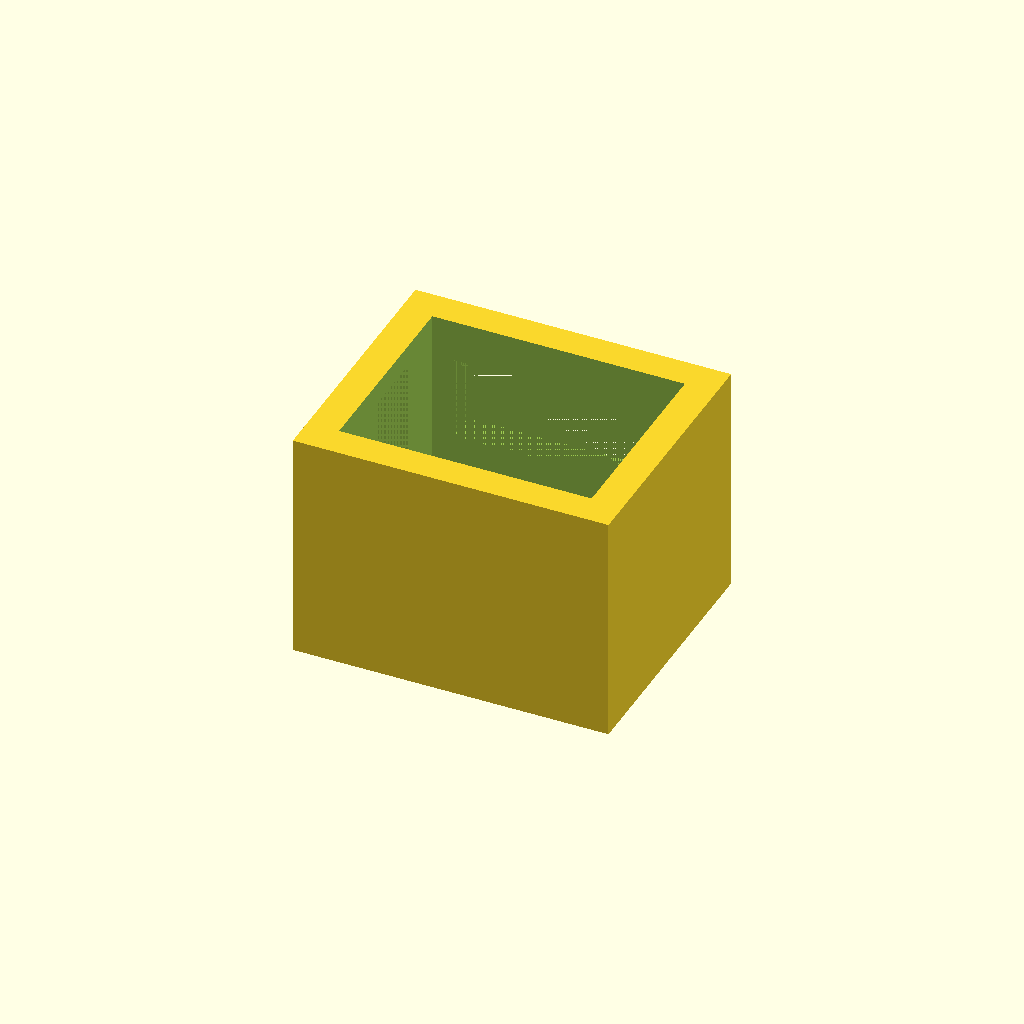
Cell 1: the model at its default parameters.
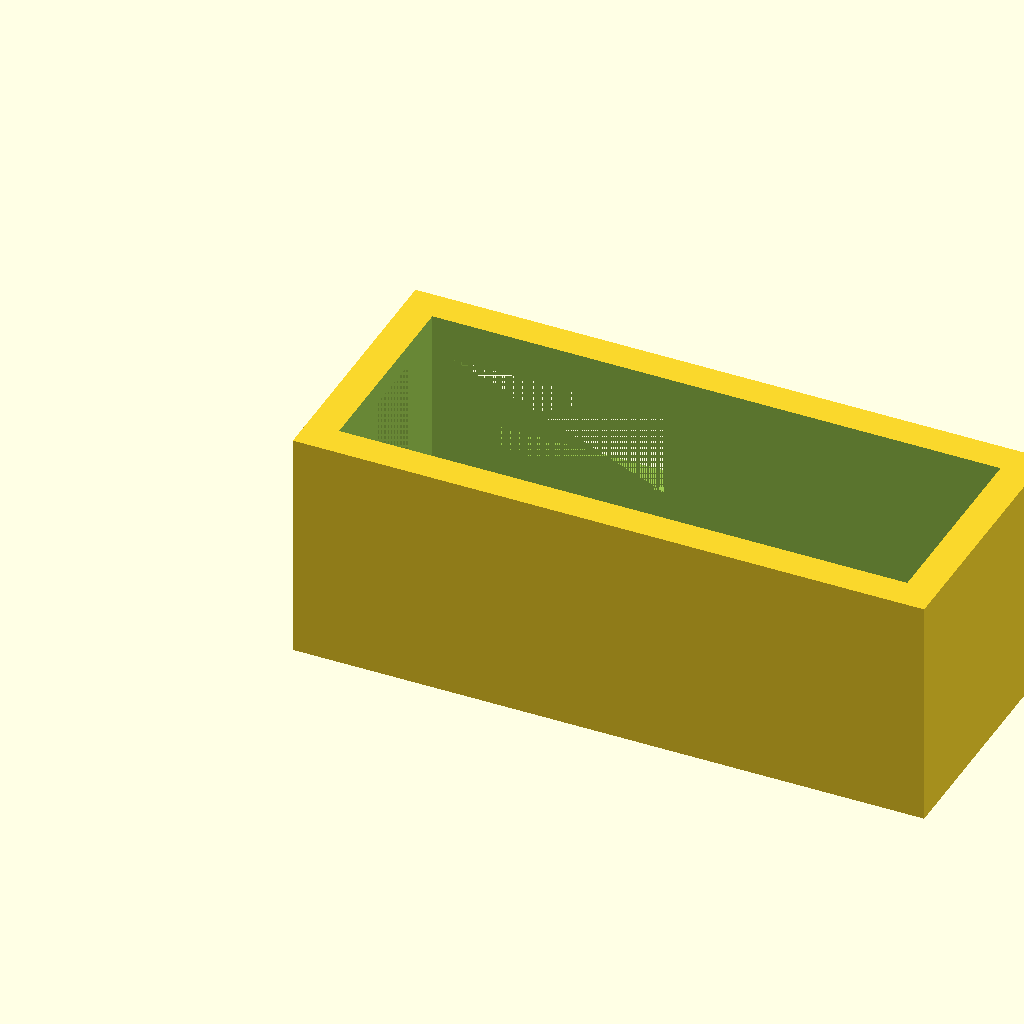
Cell 2: outer_x = 1.5 (everything else at default).
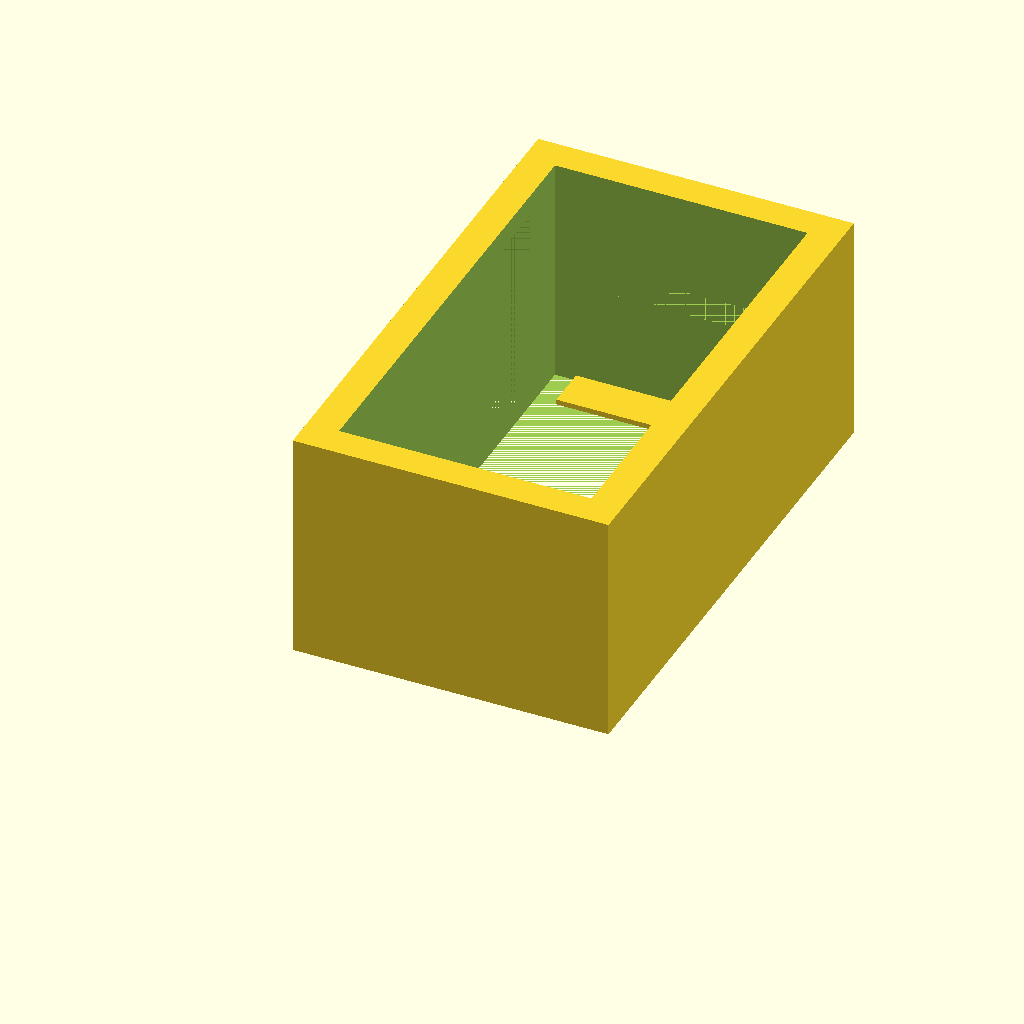
Cell 3: outer_y = 1.25 (everything else at default).
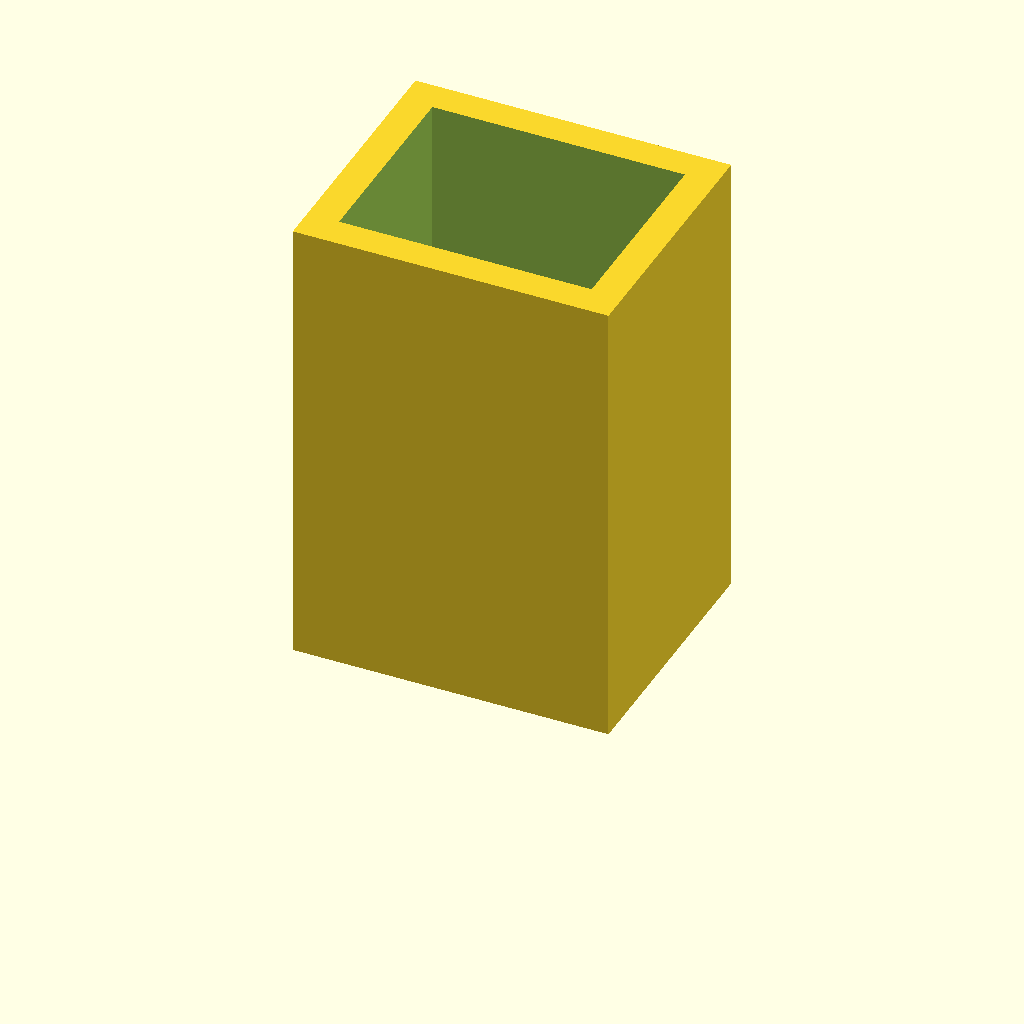
Cell 4: the same model with outer_z = 1.1.
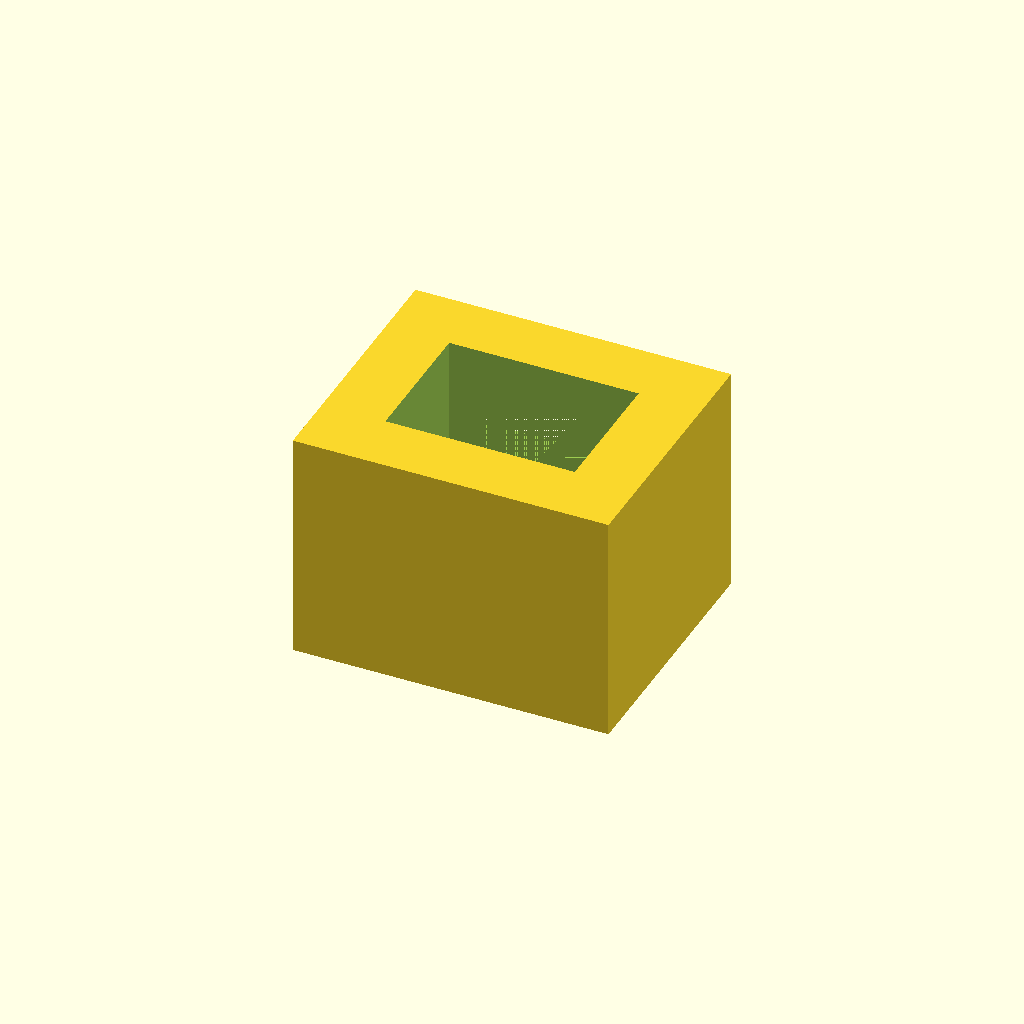
Cell 5: the same model with wall_thickness = 0.15.
All cells are drawn from one camera (rotation 55°, 0°, 25°, orthographic, colour scheme Cornfield), so only the parameter changes between them.
Source of the model, projects/P3D-Bench/demo/runs/text2cad_0084_00847302_parametric_openscad_doubao-reason/generated.scad:
// ==============================================
// Parameters (all dimensions in inches)
// ==============================================
outer_x = 0.75;    // Outer width (left-right axis)
outer_y = 0.625;   // Outer depth (front-back axis, front at Y=outer_y)
outer_z = 0.55;    // Outer height (base at Z=0, top at Z=0.55)
wall_thickness = 0.075; // Uniform wall thickness

// Front cutout parameters
front_cut_width = 0.5;
front_cut_side_margin = 0.125;
front_cut_z_low = 0.25;
front_cut_z_high = 0.45;

// Left side cutout parameters
left_cut_front_margin = 0.2;
left_cut_back_margin = 0.2;
left_cut_z_max = 0.5;

// Internal ledge parameters
ledge_width = 0.5;
ledge_side_margin = 0.125;
ledge_depth = 0.1;
ledge_thickness = 0.0125;

// Resolution setting for curved surfaces
$fn = 100;

// ==============================================
// Module Definitions
// ==============================================
module hollow_open_top_enclosure(ox, oy, oz, wall_t) {
    // Generates hollow rectangular enclosure with open top, straight vertical walls
    difference() {
        // Outer solid block
        cube([ox, oy, oz]);
        // Inner void, extended slightly above top to ensure full cut through
        translate([wall_t, wall_t, 0])
        cube([ox - 2*wall_t, oy - 2*wall_t, oz + 0.1]);
    }
}

// ==============================================
// Main Model Assembly
// ==============================================
union() {
    // Base enclosure with cutouts
    difference() {
        hollow_open_top_enclosure(outer_x, outer_y, outer_z, wall_thickness);
        
        // Front horizontal wall cut
        translate([
            front_cut_side_margin,
            outer_y - wall_thickness,
            front_cut_z_low
        ])
        cube([
            front_cut_width,
            wall_thickness,
            front_cut_z_high - front_cut_z_low
        ]);
        
        // Left side vertical opening
        translate([
            0,
            left_cut_back_margin,
            0
        ])
        cube([
            wall_thickness,
            outer_y - left_cut_front_margin - left_cut_back_margin,
            left_cut_z_max
        ]);
    }
    
    // Internal front ledge
    translate([
        ledge_side_margin,
        outer_y - wall_thickness - ledge_depth,
        0
    ])
    cube([ledge_width, ledge_depth, ledge_thickness]);
}
Parameter table extracted from the source (name, type, default, range or options):
outer_x: number, default 0.75
outer_y: number, default 0.625
outer_z: number, default 0.55
wall_thickness: number, default 0.075
front_cut_width: number, default 0.5
front_cut_side_margin: number, default 0.125
front_cut_z_low: number, default 0.25
front_cut_z_high: number, default 0.45
left_cut_front_margin: number, default 0.2
left_cut_back_margin: number, default 0.2
left_cut_z_max: number, default 0.5
ledge_width: number, default 0.5
ledge_side_margin: number, default 0.125
ledge_depth: number, default 0.1
ledge_thickness: number, default 0.0125
